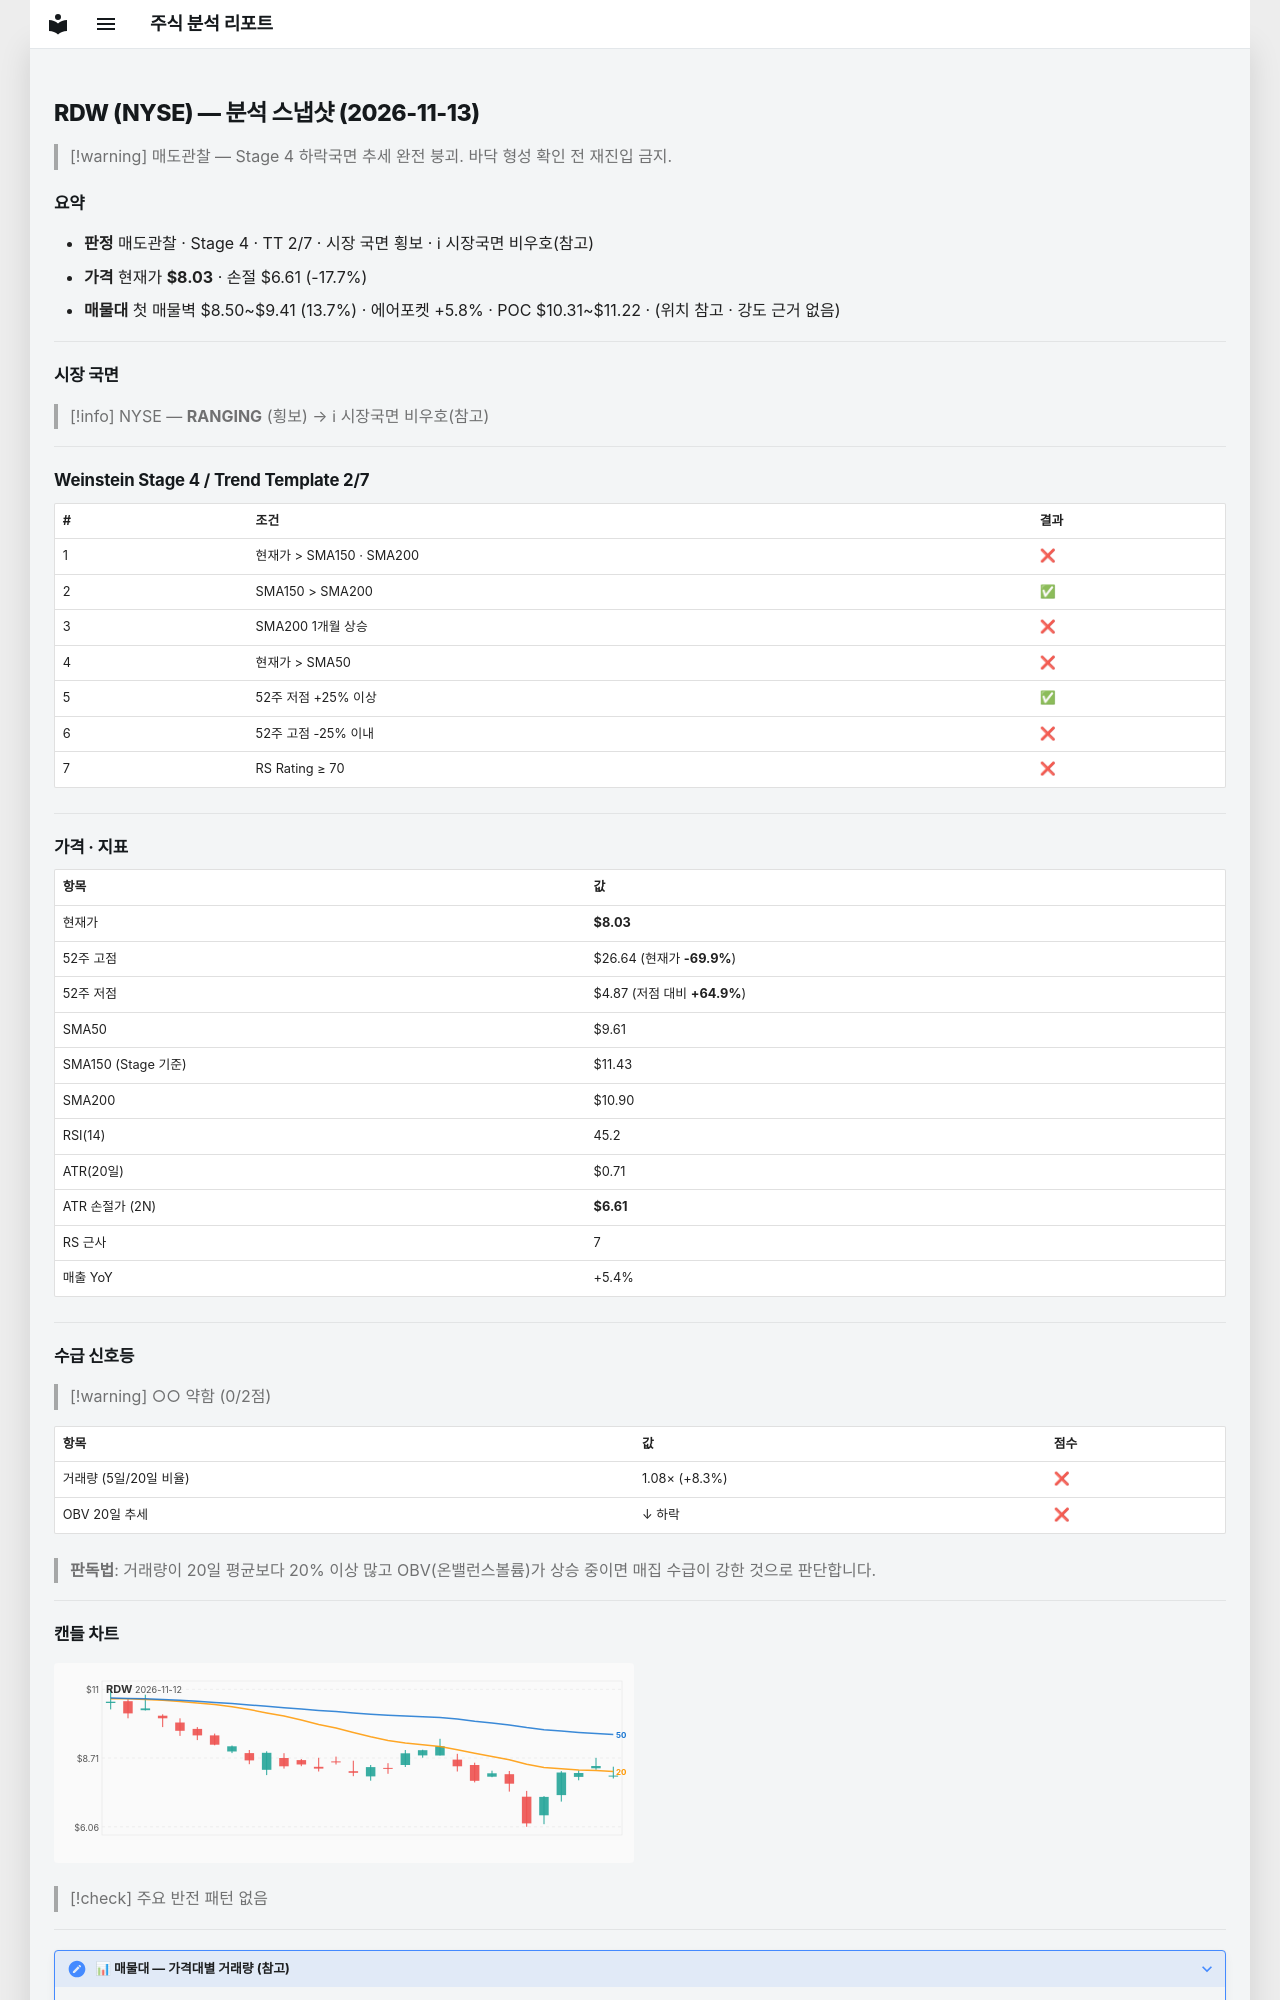

repository: soloandco/stock-reports · page: snapshots/RDW-2026-11-13/index.html · generator: mkdocs

---
type: analysis-snapshot
title: RDW 분석 스냅샷
ticker: RDW
market: NYSE
created: 2026-11-13
updated: 2026-11-13
bar-date: 2026-11-12
verdict: 매도관찰
real-rr: 4.33
sma50-gap-pct: -16.5
weekly-position: 저항대아래
weekly-overhead-price: 14.19
weekly-overhead-pct: 76.7
stage: 4
trend-template-score: 2
tt-max: 7
ma-set: sma-50-150-200
price: 8.029999732971191
stop-price: 6.607587349674306
market-regime: RANGING
supply-demand-score: 0/2
supply-demand-label: 약함
status: tracking
tags:
  - stock-agent
  - watchlist
  - RDW
  - analysis
related:
  - "[[analysis-template]]"
---

# RDW (NYSE) — 분석 스냅샷 (2026-11-13)

> [!warning] 매도관찰 — Stage 4 하락국면
> 추세 완전 붕괴. 바닥 형성 확인 전 재진입 금지.

## 요약

- **판정** 매도관찰 · Stage 4 · TT 2/7 · 시장 국면 횡보 · ℹ 시장국면 비우호(참고)
- **가격** 현재가 **$8.03** · 손절 $6.61 (-17.7%)
- **매물대** 첫 매물벽 $8.50~$9.41 (13.7%) · 에어포켓 +5.8% · POC $10.31~$11.22 · (위치 참고 · 강도 근거 없음)

---

## 시장 국면

> [!info] NYSE — **RANGING** (횡보) → ℹ 시장국면 비우호(참고)

---

## Weinstein Stage 4 / Trend Template 2/7

| # | 조건 | 결과 |
|---|------|------|
| 1 | 현재가 > SMA150 · SMA200 | ❌ |
| 2 | SMA150 > SMA200 | ✅ |
| 3 | SMA200 1개월 상승 | ❌ |
| 4 | 현재가 > SMA50 | ❌ |
| 5 | 52주 저점 +25% 이상 | ✅ |
| 6 | 52주 고점 -25% 이내 | ❌ |
| 7 | RS Rating ≥ 70 | ❌ |

---

## 가격 · 지표

| 항목 | 값 |
|------|---|
| 현재가 | **$8.03** |
| 52주 고점 | $26.64 (현재가 **-69.9%**) |
| 52주 저점 | $4.87 (저점 대비 **+64.9%**) |
| SMA50 | $9.61 |
| SMA150 (Stage 기준) | $11.43 |
| SMA200 | $10.90 |
| RSI(14) | 45.2 |
| ATR(20일) | $0.71 |
| ATR 손절가 (2N) | **$6.61** |
| RS 근사 | 7 |
| 매출 YoY | +5.4% |

---
## 수급 신호등

> [!warning] ○○ 약함 (0/2점)

| 항목 | 값 | 점수 |
|------|------|------|
| 거래량 (5일/20일 비율) | 1.08× (+8.3%) | ❌ |
| OBV 20일 추세 | ↓ 하락 | ❌ |

> **판독법**: 거래량이 20일 평균보다 20% 이상 많고 OBV(온밸런스볼륨)가 상승 중이면 매집 수급이 강한 것으로 판단합니다.

---
